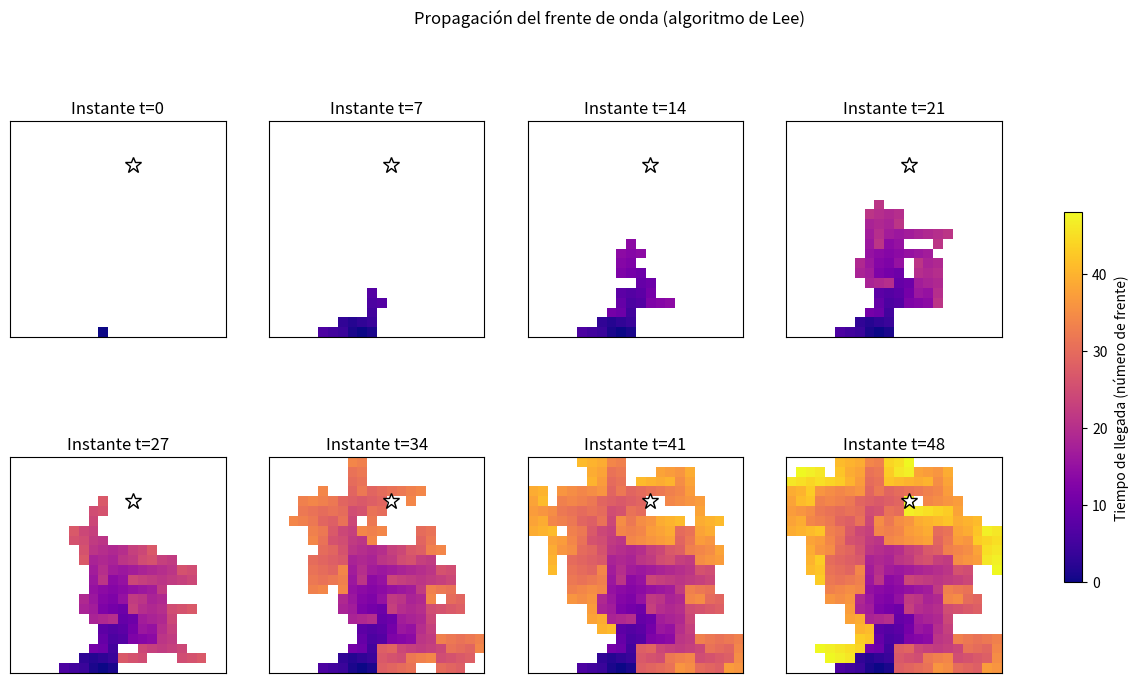

Write the Python code that produced this figure.
import random


class LaberintoHuntKill:
    """Genera un laberinto perfecto como grafo no dirigido."""

    DIRECCIONES = ((-1, 0), (1, 0), (0, -1), (0, 1))

    def __init__(self, filas=25, columnas=25, semilla=2026):
        self.filas = filas
        self.columnas = columnas
        self.rng = random.Random(semilla)
        self.grafo = {
            (fila, columna): set()
            for fila in range(filas)
            for columna in range(columnas)
        }

    def vecinos_geometricos(self, celda):
        fila, columna = celda
        for df, dc in self.DIRECCIONES:
            vecino = (fila + df, columna + dc)
            if (0 <= vecino[0] < self.filas and
                    0 <= vecino[1] < self.columnas):
                yield vecino

    def conectar(self, origen, destino):
        self.grafo[origen].add(destino)
        self.grafo[destino].add(origen)

    def generar(self):
        no_visitadas = set(self.grafo)
        actual = self.rng.choice(tuple(no_visitadas))
        no_visitadas.remove(actual)

        while no_visitadas:
            # KILL: avanzar aleatoriamente hacia una celda no visitada.
            libres = [
                vecino
                for vecino in self.vecinos_geometricos(actual)
                if vecino in no_visitadas
            ]

            if libres:
                siguiente = self.rng.choice(libres)
                self.conectar(actual, siguiente)
                no_visitadas.remove(siguiente)
                actual = siguiente
                continue

            # HUNT: localizar una celda libre vecina del árbol construido.
            candidatas = []
            for celda in no_visitadas:
                visitados = [
                    vecino
                    for vecino in self.vecinos_geometricos(celda)
                    if vecino not in no_visitadas
                ]
                if visitados:
                    candidatas.append((celda, visitados))

            actual, visitados = self.rng.choice(candidatas)
            vecino = self.rng.choice(visitados)
            self.conectar(actual, vecino)
            no_visitadas.remove(actual)

        return self.grafo

import unittest

class TestGeneradorHuntKill(unittest.TestCase):
 
    def setUp(self):
        self.filas, self.columnas = 8, 8
        self.gen = LaberintoHuntKill(
            filas=self.filas, columnas=self.columnas, semilla=42
        )
        self.grafo = self.gen.generar()
        self.n_celdas = self.filas * self.columnas
 
    # simetría 
    def test_simetria_de_adyacencias(self):
        for celda, vecinos in self.grafo.items():
            for vecino in vecinos:
                self.assertIn(
                    celda, self.grafo[vecino],
                    f"{celda} -> {vecino} no es simétrica",
                )
 
    # sin diagonales 
    def test_sin_conexiones_diagonales(self):
        for (f1, c1), vecinos in self.grafo.items():
            for (f2, c2) in vecinos:
                dist_fila = abs(f1 - f2)
                dist_col = abs(c1 - c2)
                # Debe ser ortogonal: exactamente un paso en una sola dimensión (Manhattan = 1), nunca diagonal.
                self.assertEqual(dist_fila + dist_col, 1)
 
    # coordenadas válidas 
    def test_coordenadas_validas(self):
        for celda in self.grafo:
            fila, columna = celda
            self.assertTrue(0 <= fila < self.filas)
            self.assertTrue(0 <= columna < self.columnas)
        for vecinos in self.grafo.values():
            for (fila, columna) in vecinos:
                self.assertTrue(0 <= fila < self.filas)
                self.assertTrue(0 <= columna < self.columnas)
 
    # conectividad (BFS/DFS propio, sin bibliotecas) 
    def test_conectividad(self):
        raiz = next(iter(self.grafo))
        visitados = {raiz}
        pila = [raiz]
        while pila:
            actual = pila.pop()
            for vecino in self.grafo[actual]:
                if vecino not in visitados:
                    visitados.add(vecino)
                    pila.append(vecino)
        self.assertEqual(len(visitados), self.n_celdas)
 
    # ausencia de ciclos (número de aristas == |V| - 1) 
    def test_ausencia_de_ciclos(self):
        num_aristas = sum(len(v) for v in self.grafo.values()) // 2
        self.assertEqual(num_aristas, self.n_celdas - 1)
 
    def test_ausencia_de_ciclos_por_deteccion_directa(self):

        raiz = next(iter(self.grafo))
        visitados = set()
 
        def dfs(nodo, padre):
            visitados.add(nodo)
            for vecino in self.grafo[nodo]:
                if vecino == padre:
                    continue
                if vecino in visitados:
                    self.fail(f"Ciclo detectado en torno a {vecino}")
                dfs(vecino, nodo)
 
        dfs(raiz, None)
        self.assertEqual(len(visitados), self.n_celdas)
 
    # reproducibilidad 
    def test_reproducibilidad_misma_semilla(self):
        gen_a = LaberintoHuntKill(filas=8, columnas=8, semilla=123)
        gen_b = LaberintoHuntKill(filas=8, columnas=8, semilla=123)
        grafo_a = gen_a.generar()
        grafo_b = gen_b.generar()
        self.assertEqual(grafo_a, grafo_b)
 
    def test_semillas_distintas_pueden_diferir(self):
        gen_a = LaberintoHuntKill(filas=8, columnas=8, semilla=1)
        gen_b = LaberintoHuntKill(filas=8, columnas=8, semilla=2)
        grafo_a = gen_a.generar()
        grafo_b = gen_b.generar()
        # No es una garantía matemática absoluta, pero con 8x8 celda la probabilidad de colisión exacta es despreciable
        self.assertNotEqual(grafo_a, grafo_b)
suite = unittest.TestLoader().loadTestsFromTestCase(TestGeneradorHuntKill)
unittest.TextTestRunner(verbosity=2).run(suite)

import random

semilla = 95022
filas = 20 + int(str(semilla)[-1])  
columnas = 20 + int(str(semilla)[-2])

generador = LaberintoHuntKill(filas=filas, columnas=columnas, semilla=semilla)
grafo = generador.generar()

# Elegir inicio y meta en cuadrantes opuestos (no necesariamente esquinas)
def cuadrante_de(celda, filas, columnas):
    fila, columna = celda
    mitad_fila, mitad_columna = filas / 2, columnas / 2
    if fila < mitad_fila and columna < mitad_columna:
        return 1
    if fila < mitad_fila and columna >= mitad_columna:
        return 2
    if fila >= mitad_fila and columna < mitad_columna:
        return 3
    return 4

cuadrante_opuesto = {1: 4, 2: 3, 3: 2, 4: 1}

# RNG independiente pero igual de reproducible (también derivado de la semilla).
rng_posiciones = random.Random(semilla + 1)
cuadrante_inicio = rng_posiciones.choice([1, 2, 3, 4])
cuadrante_meta = cuadrante_opuesto[cuadrante_inicio]

celdas_inicio = [c for c in grafo if cuadrante_de(c, filas, columnas) == cuadrante_inicio]
celdas_meta = [c for c in grafo if cuadrante_de(c, filas, columnas) == cuadrante_meta]

inicio = rng_posiciones.choice(celdas_inicio)
meta = rng_posiciones.choice(celdas_meta)

print("| Parámetro | Valor |")
print("|---|---|")
print(f"| Semilla   | {semilla} |")
print(f"| Filas     | {filas} |")
print(f"| Columnas  | {columnas} |")
print(f"| Inicio    | {inicio} |")
print(f"| Meta      | {meta} |")

from collections import deque
from dataclasses import dataclass
from typing import Dict, List, Optional, Tuple
import time
import itertools
import heapq
from dataclasses import dataclass  
from typing import Dict, List, Tuple 
 
Celda = Tuple[int, int]
Grafo = Dict[Celda, set]
 
 
@dataclass
class ResultadoBusqueda:
    """
    ("Contrato comun de las tres versiones"): encontrado, camino, acciones, costo, profundidad, expandidos, generados,
    repetidos_descartados, frontera_maxima, tiempo_ms.
    """
    encontrado: bool = False
    camino: List[Celda] = None
    acciones: List[Celda] = None
    costo: float = 0
    profundidad: int = 0
    expandidos: int = 0
    generados: int = 0
    repetidos_descartados: int = 0
    frontera_maxima: int = 0
    tiempo_ms: float = 0.0
 
    def __post_init__(self):
        # Evita el error clasico de usar listas mutables como valor por defecto en un dataclass (serian compartidas entre instancias).
        if self.camino is None:
            self.camino = []
        if self.acciones is None:
            self.acciones = []

class ProblemaLaberinto:
    """
    Traduce la formulación formal del punto 3 en código ejecutable.
    No depende de ninguna biblioteca de grafos: usa directamente el
    diccionario de adyacencia producido por LaberintoHuntKill.
    """
 
    def __init__(self, grafo: Grafo, inicio: Celda, meta: Celda,
                 costos: Optional[Dict[frozenset, float]] = None):
        self.grafo = grafo
        self.inicio = inicio
        self.meta = meta
        # costos: mapa {frozenset({a, b}): costo}. Si es None, todo paso cuesta 1 (laberinto perfecto sin ponderar).
        self.costos = costos
    def acciones(self, estado: Celda) -> List[Celda]:
        """Orden determinista (ordenado) para reproducibilidad exacta
        entre ejecuciones y entre algoritmos."""
        return sorted(self.grafo[estado])
    def resultado(self, estado: Celda, accion: Celda) -> Celda:
        # La acción "mover_a(v)" se representa directamente como el estado destino v; el modelo de transición es la identidad sobre la acción.
        return accion
    def es_meta(self, estado: Celda) -> bool:
        return estado == self.meta
    def costo_paso(self, estado: Celda, accion: Celda, estado2: Celda) -> float:
        if self.costos is None:
            return 1
        return self.costos.get(frozenset((estado, estado2)), 1)
 
 
@dataclass
class Nodo:
    # Información mínima de un nodo de búsqueda
    estado: Celda
    padre: Optional["Nodo"]
    accion: Optional[Celda]
    g: float
    profundidad: int
 
 
def reconstruir_camino(nodo: Nodo) -> Tuple[List[Celda], List[Celda]]:
    # Reconstruye camino y acciones siguiendo punteros a padre, sin copiar listas en cada nodo.
    camino: List[Celda] = []
    acciones: List[Celda] = []
    actual: Optional[Nodo] = nodo
    while actual is not None:
        camino.append(actual.estado)
        if actual.accion is not None:
            acciones.append(actual.accion)
        actual = actual.padre
    camino.reverse()
    acciones.reverse()
    return camino, acciones
 
 
class FronteraLIFO:
    #Política de frontera para DFS: pila (Last In, First Out).
 
    def __init__(self):
        self._datos: List[Nodo] = []
    def insertar(self, nodo: Nodo) -> None:
        self._datos.append(nodo)
    def extraer(self) -> Nodo:
        return self._datos.pop()
    def vacia(self) -> bool:
        return not self._datos
    def __len__(self) -> int:
        return len(self._datos)
 
 
class FronteraFIFO:
    # Política de frontera para BFS: cola (First In, First Out).
    def __init__(self):
        self._datos: deque = deque()
    def insertar(self, nodo: Nodo) -> None:
        self._datos.append(nodo)
    def extraer(self) -> Nodo:
        return self._datos.popleft()
    def vacia(self) -> bool:
        return not self._datos
    def __len__(self) -> int:
        return len(self._datos)

#Busqueda DFS y BFS
def _busqueda_dfs_o_bfs(problema: ProblemaLaberinto, tipo: str) -> ResultadoBusqueda:
    """
    Una sola función para DFS y BFS: la diferencia entre ambos NO está dispersa por el programa (como pide el enunciado), está
    ÚNICAMENTE en qué clase de frontera se inyecta.
 
    Política de marcado:
        - BFS marca al GENERAR (evita duplicados en la cola).
        - DFS marca al EXPANDIR (variante clásica de grafo-DFS).
    """
    assert tipo in ("DFS", "BFS")
    inicio_t = time.perf_counter()
 
    frontera = FronteraLIFO() if tipo == "DFS" else FronteraFIFO()
    nodo_inicial = Nodo(estado=problema.inicio, padre=None, accion=None, g=0, profundidad=0)
    frontera.insertar(nodo_inicial)
 
    alcanzados = {problema.inicio}  # para BFS: marca de "ya en frontera o expandido"
    expandidos_marca = set()        # para DFS: marca de "ya expandido"
 
    expandidos = generados = repetidos_descartados = 0
    frontera_maxima = len(frontera)
 
    while not frontera.vacia():
        frontera_maxima = max(frontera_maxima, len(frontera))
        nodo = frontera.extraer()
        if problema.es_meta(nodo.estado):
            camino, acciones = reconstruir_camino(nodo)
            return ResultadoBusqueda(
                encontrado=True, camino=camino, acciones=acciones,
                costo=nodo.g, profundidad=nodo.profundidad,
                expandidos=expandidos, generados=generados,
                repetidos_descartados=repetidos_descartados,
                frontera_maxima=frontera_maxima,
                tiempo_ms=(time.perf_counter() - inicio_t) * 1000,
            )
        if tipo == "DFS":
            if nodo.estado in expandidos_marca:
                continue
            expandidos_marca.add(nodo.estado)
 
        expandidos += 1
        for accion in problema.acciones(nodo.estado):
            sucesor = problema.resultado(nodo.estado, accion)
            generados += 1
 
            if tipo == "BFS":
                if sucesor in alcanzados:
                    repetidos_descartados += 1
                    continue
                alcanzados.add(sucesor)
            else:  # DFS
                if sucesor in expandidos_marca:
                    repetidos_descartados += 1
                    continue
 
            hijo = Nodo(
                estado=sucesor, padre=nodo, accion=accion,
                g=nodo.g + problema.costo_paso(nodo.estado, accion, sucesor),
                profundidad=nodo.profundidad + 1,
            )
            frontera.insertar(hijo)
 
    return ResultadoBusqueda(
        encontrado=False, expandidos=expandidos, generados=generados,
        repetidos_descartados=repetidos_descartados,
        frontera_maxima=frontera_maxima,
        tiempo_ms=(time.perf_counter() - inicio_t) * 1000,
    )
 
def busqueda_dfs(problema: ProblemaLaberinto) -> ResultadoBusqueda:
    return _busqueda_dfs_o_bfs(problema, "DFS")
def busqueda_bfs(problema: ProblemaLaberinto) -> ResultadoBusqueda:
    return _busqueda_dfs_o_bfs(problema, "BFS")

#Busqueda de costo uniforme
def busqueda_costo_uniforme(problema: ProblemaLaberinto) -> ResultadoBusqueda:
    """
    UCS con cola de prioridad (heapq) y descarte perezoso de entradas obsoletas (punto 5, pregunta 5). `contador` desempata entradas con
    el mismo costo respetando el orden de inserción (heapq no compara Nodo directamente).
    """
    inicio_t = time.perf_counter()
    contador = itertools.count()
 
    nodo_inicial = Nodo(estado=problema.inicio, padre=None, accion=None, g=0, profundidad=0)
    frontera: List[Tuple[float, int, Nodo]] = [(0, next(contador), nodo_inicial)]
    mejor_costo: Dict[Celda, float] = {problema.inicio: 0}
 
    expandidos = generados = repetidos_descartados = 0
    frontera_maxima = len(frontera)
 
    while frontera:
        frontera_maxima = max(frontera_maxima, len(frontera))
        costo_extraido, _, nodo = heapq.heappop(frontera)
        # Ignorar entradas obsoletas (ya superadas por un costo mejor).
        if costo_extraido > mejor_costo.get(nodo.estado, float("inf")):
            continue
        if problema.es_meta(nodo.estado):
            camino, acciones = reconstruir_camino(nodo)
            return ResultadoBusqueda(
                encontrado=True, camino=camino, acciones=acciones,
                costo=nodo.g, profundidad=nodo.profundidad,
                expandidos=expandidos, generados=generados,
                repetidos_descartados=repetidos_descartados,
                frontera_maxima=frontera_maxima,
                tiempo_ms=(time.perf_counter() - inicio_t) * 1000,
            )
        expandidos += 1
        for accion in problema.acciones(nodo.estado):
            sucesor = problema.resultado(nodo.estado, accion)
            nuevo_costo = nodo.g + problema.costo_paso(nodo.estado, accion, sucesor)
            generados += 1
 
            if nuevo_costo < mejor_costo.get(sucesor, float("inf")):
                mejor_costo[sucesor] = nuevo_costo
                hijo = Nodo(
                    estado=sucesor, padre=nodo, accion=accion,
                    g=nuevo_costo, profundidad=nodo.profundidad + 1,
                )
                heapq.heappush(frontera, (nuevo_costo, next(contador), hijo))
            else:
                repetidos_descartados += 1
 
    return ResultadoBusqueda(
        encontrado=False, expandidos=expandidos, generados=generados,
        repetidos_descartados=repetidos_descartados,
        frontera_maxima=frontera_maxima,
        tiempo_ms=(time.perf_counter() - inicio_t) * 1000,
    )

#Busqueda de profundidad iterativa
def busqueda_profundizacion_iterativa(
    problema: ProblemaLaberinto, limite_maximo: Optional[int] = None
) -> ResultadoBusqueda:
    """
    IDDFS: llama a búsqueda limitada con límites 0, 1, 2, ... Se detiene al encontrar solución, o cuando una vuelta termina SIN
    corte (fracaso definitivo: ya no queda nada más profundo por explorar). `limite_maximo` es una cota de seguridad opcional para
    evitar recursión/ bucle infinito si algo del modelo está mal formulado.
    """
    if limite_maximo is None:
        limite_maximo = len(problema.grafo)  # cota superior segura
 
    expandidos_totales = generados_totales = repetidos_totales = 0
    frontera_maxima_global = 0
    inicio_t = time.perf_counter()
 
    for limite in range(limite_maximo + 1):
        resultado, hubo_corte = busqueda_limitada_profundidad(problema, limite)
        expandidos_totales += resultado.expandidos
        generados_totales += resultado.generados
        repetidos_totales += resultado.repetidos_descartados
        frontera_maxima_global = max(frontera_maxima_global, resultado.frontera_maxima)
        if resultado.encontrado:
            resultado.expandidos = expandidos_totales
            resultado.generados = generados_totales
            resultado.repetidos_descartados = repetidos_totales
            resultado.frontera_maxima = frontera_maxima_global
            resultado.tiempo_ms = (time.perf_counter() - inicio_t) * 1000
            return resultado
        if not hubo_corte:
            # Fracaso definitivo: en la última vuelta no hubo ningun corte por límite, es decir, se agotó el espacio real.
            break
 
    return ResultadoBusqueda(
        encontrado=False, expandidos=expandidos_totales,
        generados=generados_totales,
        repetidos_descartados=repetidos_totales,
        frontera_maxima=frontera_maxima_global,
        tiempo_ms=(time.perf_counter() - inicio_t) * 1000,
    )

#Busqueda bidireccional
def busqueda_bidireccional(problema: ProblemaLaberinto) -> ResultadoBusqueda:
    """
    BFS simultánea desde `inicio` y desde `meta`, expandiendo de forma equilibrada (una capa de cada lado por turno) y deteniéndose en
    cuanto las dos regiones alcanzadas se intersectan (no se ejecutan dos búsquedas completas por separado). El grafo es no dirigido,
    así que "ir hacia atrás" desde la meta usa las mismas adyacencias.
    """
    inicio_t = time.perf_counter()
 
    if problema.inicio == problema.meta:
        return ResultadoBusqueda(
            encontrado=True, camino=[problema.inicio], acciones=[],
            costo=0, profundidad=0, expandidos=0, generados=0,
            repetidos_descartados=0, frontera_maxima=1,
            tiempo_ms=(time.perf_counter() - inicio_t) * 1000,
        )
 
    nodo_ini = Nodo(estado=problema.inicio, padre=None, accion=None, g=0, profundidad=0)
    nodo_meta = Nodo(estado=problema.meta, padre=None, accion=None, g=0, profundidad=0)
 
    frontera_ini = deque([nodo_ini])
    frontera_meta = deque([nodo_meta])
    alcanzados_ini: Dict[Celda, Nodo] = {problema.inicio: nodo_ini}
    alcanzados_meta: Dict[Celda, Nodo] = {problema.meta: nodo_meta}
 
    expandidos = generados = repetidos_descartados = 0
    frontera_maxima = len(frontera_ini) + len(frontera_meta)
 
    def _expandir_una_capa(frontera, alcanzados_propios, alcanzados_ajenos):
        nonlocal expandidos, generados, repetidos_descartados
        for _ in range(len(frontera)):
            nodo = frontera.popleft()
            expandidos += 1
            for accion in problema.acciones(nodo.estado):
                sucesor = problema.resultado(nodo.estado, accion)
                generados += 1
                if sucesor in alcanzados_propios:
                    repetidos_descartados += 1
                    continue
                hijo = Nodo(
                    estado=sucesor, padre=nodo, accion=accion,
                    g=nodo.g + problema.costo_paso(nodo.estado, accion, sucesor),
                    profundidad=nodo.profundidad + 1,
                )
                alcanzados_propios[sucesor] = hijo
                frontera.append(hijo)
                if sucesor in alcanzados_ajenos:
                    return sucesor  # punto de encuentro detectado
        return None
 
    punto_encuentro = None
    while frontera_ini and frontera_meta and punto_encuentro is None:
        frontera_maxima = max(frontera_maxima, len(frontera_ini) + len(frontera_meta))
        punto_encuentro = _expandir_una_capa(frontera_ini, alcanzados_ini, alcanzados_meta)
        if punto_encuentro is None:
            frontera_maxima = max(frontera_maxima, len(frontera_ini) + len(frontera_meta))
            punto_encuentro = _expandir_una_capa(frontera_meta, alcanzados_meta, alcanzados_ini)
 
    if punto_encuentro is None:
        return ResultadoBusqueda(
            encontrado=False, expandidos=expandidos, generados=generados,
            repetidos_descartados=repetidos_descartados,
            frontera_maxima=frontera_maxima,
            tiempo_ms=(time.perf_counter() - inicio_t) * 1000,
        )
 
    # Unir los dos caminos respetando su orientación: el lado "meta" se reconstruye y se invierte antes de pegarlo al lado "inicio".
    camino_desde_inicio, acciones_desde_inicio = reconstruir_camino(
        alcanzados_ini[punto_encuentro]
    )
    camino_hacia_meta, acciones_hacia_meta_invertidas = reconstruir_camino(
        alcanzados_meta[punto_encuentro]
    )
    camino_hacia_meta.reverse()  # ahora va de punto_encuentro hacia meta

    acciones_encuentro_a_meta = camino_hacia_meta[1:]
 
    camino_completo = camino_desde_inicio + camino_hacia_meta[1:]
    acciones_completas = acciones_desde_inicio + acciones_encuentro_a_meta
 
    costo_total = sum(
        problema.costo_paso(camino_completo[i], camino_completo[i + 1], camino_completo[i + 1])
        for i in range(len(camino_completo) - 1)
    )
 
    return ResultadoBusqueda(
        encontrado=True, camino=camino_completo, acciones=acciones_completas,
        costo=costo_total, profundidad=len(camino_completo) - 1,
        expandidos=expandidos, generados=generados,
        repetidos_descartados=repetidos_descartados,
        frontera_maxima=frontera_maxima,
        tiempo_ms=(time.perf_counter() - inicio_t) * 1000,
    )

def busqueda_limitada_profundidad(
    problema: ProblemaLaberinto, limite: int
) -> Tuple[ResultadoBusqueda, bool]:
    """
    DFS con límite de profundidad. Devuelve (resultado, hubo_corte). `hubo_corte=True` significa "no se encontró solución DENTRO del
    límite, pero podría existir más profundo" (CORTE, distinto de FRACASO definitivo, que sería `hubo_corte=False` con
    `encontrado=False`: en ese caso se agotó todo el espacio alcanzable sin necesidad de cortar por profundidad).
    """
    inicio_t = time.perf_counter()
    expandidos = generados = repetidos_descartados = 0
    frontera_maxima = 0
    hubo_corte = False
 
    """
    Pila explícita con marca de expansión SOLO en la rama actual(no global), porque en DFS limitado por profundidad conviene
    permitir revisitar un estado por otra rama si el límite lo permite; para simplificar y mantener el contrato de "búsqueda en
    grafo" se usa aquí una marca por profundidad mínima alcanzada.
    """
    mejor_profundidad_vista: Dict[Celda, int] = {}

    nodo_inicial = Nodo(estado=problema.inicio, padre=None, accion=None, g=0, profundidad=0)
    pila = [nodo_inicial]
    frontera_maxima = len(pila)
 
    while pila:
        frontera_maxima = max(frontera_maxima, len(pila))
        nodo = pila.pop()
        if problema.es_meta(nodo.estado):
            camino, acciones = reconstruir_camino(nodo)
            resultado = ResultadoBusqueda(
                encontrado=True, camino=camino, acciones=acciones,
                costo=nodo.g, profundidad=nodo.profundidad,
                expandidos=expandidos, generados=generados,
                repetidos_descartados=repetidos_descartados,
                frontera_maxima=frontera_maxima,
                tiempo_ms=(time.perf_counter() - inicio_t) * 1000,
            )
            return resultado, False
        if nodo.profundidad >= limite:
            hubo_corte = True
            continue
        if (nodo.estado in mejor_profundidad_vista and
                mejor_profundidad_vista[nodo.estado] <= nodo.profundidad):
            repetidos_descartados += 1
            continue
        mejor_profundidad_vista[nodo.estado] = nodo.profundidad
        expandidos += 1
        for accion in problema.acciones(nodo.estado):
            sucesor = problema.resultado(nodo.estado, accion)
            generados += 1
            hijo = Nodo(
                estado=sucesor, padre=nodo, accion=accion,
                g=nodo.g + problema.costo_paso(nodo.estado, accion, sucesor),
                profundidad=nodo.profundidad + 1,
            )
            pila.append(hijo)
 
    resultado = ResultadoBusqueda(
        encontrado=False, expandidos=expandidos, generados=generados,
        repetidos_descartados=repetidos_descartados,
        frontera_maxima=frontera_maxima,
        tiempo_ms=(time.perf_counter() - inicio_t) * 1000,
    )
    return resultado, hubo_corte

import matplotlib
matplotlib.use("Agg")  # Quitar esta línea si prefiere que la figura se muestre en la salida normal de la celda; Agg
                        # solo evita abrir una ventana en entornos sin interfaz gráfica.
import matplotlib.pyplot as plt
from matplotlib.colors import Normalize
 
 
def lee_frente_de_onda(problema: ProblemaLaberinto):
    """
    Traducción directa del pseudocódigo de la sección 7. Además de devolver el ResultadoBusqueda, conserva:
      - `etiqueta`: distancia (en número de aristas) desde `inicio` a cada celda alcanzada, tal como exige el pseudocódigo.
      - `historial_frentes`: la lista de frentes en cada instante t, necesaria únicamente para poder DIBUJAR la propagación (no se
        usa para decidir el algoritmo en sí).
    """
    inicio_t = time.perf_counter()
    etiqueta: Dict[Celda, int] = {problema.inicio: 0}
    procedencia: Dict[Celda, Celda] = {}
    frente_actual = [problema.inicio]
    historial_frentes: List[List[Celda]] = [list(frente_actual)]
 
    expandidos = generados = repetidos_descartados = 0
    frontera_maxima = len(frente_actual)
 
    while frente_actual and problema.meta not in etiqueta:
        frontera_maxima = max(frontera_maxima, len(frente_actual))
        frente_siguiente: List[Celda] = []
        for celda in frente_actual:
            expandidos += 1
            for vecino in problema.acciones(celda):
                generados += 1
                if vecino in etiqueta:
                    repetidos_descartados += 1
                    continue
                etiqueta[vecino] = etiqueta[celda] + 1
                procedencia[vecino] = celda
                frente_siguiente.append(vecino)
        frente_actual = frente_siguiente
        if frente_actual:
            historial_frentes.append(list(frente_actual))
 
    tiempo_ms = (time.perf_counter() - inicio_t) * 1000
 
    if problema.meta not in etiqueta:
        resultado = ResultadoBusqueda(
            encontrado=False, expandidos=expandidos, generados=generados,
            repetidos_descartados=repetidos_descartados,
            frontera_maxima=frontera_maxima, tiempo_ms=tiempo_ms,
        )
        return resultado, etiqueta, historial_frentes
 
    # Reconstrucción desde meta siguiendo etiquetas decrecientes.
    camino = [problema.meta]
    while camino[-1] != problema.inicio:
        camino.append(procedencia[camino[-1]])
    camino.reverse()
    acciones = camino[1:]
 
    resultado = ResultadoBusqueda(
        encontrado=True, camino=camino, acciones=acciones,
        costo=etiqueta[problema.meta], profundidad=etiqueta[problema.meta],
        expandidos=expandidos, generados=generados,
        repetidos_descartados=repetidos_descartados,
        frontera_maxima=frontera_maxima, tiempo_ms=tiempo_ms,
    )
    return resultado, etiqueta, historial_frentes
 
 
def graficar_frentes_lee(historial_frentes, filas, columnas, meta=None,
                          maximo_instantes=8, archivo_salida="frentes_lee.png"):
    """
    Dibuja como mínimo `maximo_instantes` (8 por defecto) instantes de la propagación, coloreados según el tiempo de llegada acumulado
    hasta ese instante. Guarda la figura en `archivo_salida` y también la muestra en la celda (plt.show()).
    """
    total_frentes = len(historial_frentes)
    if total_frentes <= maximo_instantes:
        indices_a_mostrar = list(range(total_frentes))
    else:
        paso = (total_frentes - 1) / (maximo_instantes - 1)
        indices_a_mostrar = sorted({round(i * paso) for i in range(maximo_instantes)})
 
    n = len(indices_a_mostrar)
    columnas_fig = min(4, n)
    filas_fig = (n + columnas_fig - 1) // columnas_fig
    fig, ejes = plt.subplots(filas_fig, columnas_fig,
                              figsize=(4 * columnas_fig, 4 * filas_fig))
    ejes = [ejes] if n == 1 else list(ejes.flat)
 
    normalizador = Normalize(vmin=0, vmax=total_frentes - 1)
    mapa_color = plt.cm.plasma
 
    for pos, idx_frente in enumerate(indices_a_mostrar):
        ax = ejes[pos]
        etiquetas_acumuladas = {}
        for t in range(idx_frente + 1):
            for celda in historial_frentes[t]:
                etiquetas_acumuladas[celda] = t
 
        matriz = [[float("nan")] * columnas for _ in range(filas)]
        for (fila, col), t in etiquetas_acumuladas.items():
            matriz[fila][col] = t
 
        ax.imshow(matriz, cmap=mapa_color, norm=normalizador, origin="upper")
        ax.set_title(f"Instante t={idx_frente}")
        ax.set_xticks([])
        ax.set_yticks([])
        if meta is not None:
            ax.plot(meta[1], meta[0], marker="*", color="white",
                    markersize=12, markeredgecolor="black")
 
    for pos in range(n, len(ejes)):
        ejes[pos].axis("off")
 
    fig.suptitle("Propagación del frente de onda (algoritmo de Lee)")
    fig.colorbar(
        plt.cm.ScalarMappable(norm=normalizador, cmap=mapa_color),
        ax=ejes, shrink=0.6, label="Tiempo de llegada (número de frente)",
    )
    fig.savefig(archivo_salida, dpi=110, bbox_inches="tight")
    plt.show()
    return archivo_salida
 
# Ejecución sobre la instancia individual 
problema_lee = ProblemaLaberinto(grafo, inicio, meta)
resultado_lee, etiquetas_lee, historial_frentes = lee_frente_de_onda(problema_lee)
 
print(f"Lee -> encontrado={resultado_lee.encontrado}  "
      f"etiqueta_meta={etiquetas_lee.get(meta)}  "
      f"pasos={resultado_lee.profundidad}  "
      f"tiempo_ms={resultado_lee.tiempo_ms:.3f}")
 
# Verificación obligatoria: etiqueta de Lee == profundidad de BFS 
resultado_bfs_verificacion = busqueda_bfs(problema_lee)
assert etiquetas_lee[meta] == resultado_bfs_verificacion.profundidad, (
    "La etiqueta de Lee en la meta DEBE coincidir con la profundidad de BFS: "
    f"Lee={etiquetas_lee[meta]} vs BFS={resultado_bfs_verificacion.profundidad}"
)
print("Verificación OK: etiqueta_meta(Lee) == profundidad(BFS) "
      f"= {etiquetas_lee[meta]}")
 
# Visualización: al menos 8 instantes del frente
ruta_figura = graficar_frentes_lee(
    historial_frentes, filas, columnas, meta=meta,
    maximo_instantes=8, archivo_salida="frentes_lee.png",
)
print(f"Figura guardada en: {ruta_figura}")

# VERSIÓN 2: modele el problema y ejecute SimpleAI.

# VERSIÓN 3: adapte el problema a AIMA-Python.

import unittest
 
 
def verificar_camino_valido(problema: ProblemaLaberinto, resultado: ResultadoBusqueda) -> None:
    #Verificación independiente de un ResultadoBusqueda exitoso, según las 5 condiciones de "Validez de un camino" de la sección 8.
    if not resultado.encontrado:
        assert resultado.camino == [], "camino debe ser vacío si no hay solución"
        return
 
    camino = resultado.camino
    assert camino[0] == problema.inicio, "el primer estado debe ser el inicio"
    assert camino[-1] == problema.meta, "el último estado debe ser la meta"
 
    for a, b in zip(camino, camino[1:]):
        assert b in problema.grafo[a], f"({a}, {b}) no es una arista del grafo"
 
    costo_recalculado = sum(
        problema.costo_paso(a, b, b) for a, b in zip(camino, camino[1:])
    )
    assert abs(costo_recalculado - resultado.costo) < 1e-9, (
        f"costo reportado ({resultado.costo}) != costo recalculado ({costo_recalculado})"
    )
 
    estado_simulado = problema.inicio
    estados_simulados = [estado_simulado]
    for accion in resultado.acciones:
        estado_simulado = problema.resultado(estado_simulado, accion)
        estados_simulados.append(estado_simulado)
    assert estados_simulados == camino, "aplicar las acciones no reproduce el camino"
 
 
class TestAceptacion(unittest.TestCase):
 
    # Validez de camino sobre el laberinto real (árbol)
    def setUp(self):
        self.grafo = grafo    # instancia individual
        self.filas = filas
        self.columnas = columnas
        self.inicio = inicio
        self.meta = meta
        self.problema = ProblemaLaberinto(self.grafo, self.inicio, self.meta)
 
    def test_dfs_produce_camino_valido(self):
        resultado = busqueda_dfs(self.problema)
        self.assertTrue(resultado.encontrado)
        verificar_camino_valido(self.problema, resultado)
 
    def test_bfs_produce_camino_valido(self):
        resultado = busqueda_bfs(self.problema)
        self.assertTrue(resultado.encontrado)
        verificar_camino_valido(self.problema, resultado)
 
    def test_ucs_produce_camino_valido(self):
        resultado = busqueda_costo_uniforme(self.problema)
        self.assertTrue(resultado.encontrado)
        verificar_camino_valido(self.problema, resultado)
 
    def test_bidireccional_produce_camino_valido(self):
        resultado = busqueda_bidireccional(self.problema)
        self.assertTrue(resultado.encontrado)
        verificar_camino_valido(self.problema, resultado)
 
    def test_iddfs_produce_camino_valido(self):
        resultado = busqueda_profundizacion_iterativa(self.problema)
        self.assertTrue(resultado.encontrado)
        verificar_camino_valido(self.problema, resultado)
 
    def test_lee_produce_camino_valido(self):
        resultado, _etq, _hist = lee_frente_de_onda(self.problema)
        self.assertTrue(resultado.encontrado)
        verificar_camino_valido(self.problema, resultado)
 
    # Concordancia entre algoritmos (árbol, costo unitario) 
    def test_bfs_ucs_lee_coinciden_en_longitud(self):
        r_bfs = busqueda_bfs(self.problema)
        r_ucs = busqueda_costo_uniforme(self.problema)
        r_lee, etiquetas, _ = lee_frente_de_onda(self.problema)
        self.assertEqual(len(r_bfs.camino), len(r_ucs.camino))
        self.assertEqual(etiquetas[self.meta], r_bfs.profundidad)
        self.assertEqual(r_lee.profundidad, r_bfs.profundidad)
 
    def test_en_arbol_todas_las_soluciones_coinciden(self):
        # Es un árbol: el camino es único, así que BFS, UCS y Lee deben devolver EXACTAMENTE la misma secuencia de estados.
        r_bfs = busqueda_bfs(self.problema)
        r_ucs = busqueda_costo_uniforme(self.problema)
        r_lee, _, _ = lee_frente_de_onda(self.problema)
        self.assertEqual(r_bfs.camino, r_ucs.camino)
        self.assertEqual(r_bfs.camino, r_lee.camino)
 
    # Concordancia con ciclos y costos (reutiliza el punto 9)
    def test_bfs_mas_corto_o_igual_que_dfs_con_ciclos(self):
        grafo_ciclico, _frac, _n = agregar_ciclos(self.grafo, self.filas, self.columnas, semilla)
        problema_ciclico = ProblemaLaberinto(grafo_ciclico, self.inicio, self.meta)
        r_bfs = busqueda_bfs(problema_ciclico)
        r_dfs = busqueda_dfs(problema_ciclico)
        self.assertTrue(r_bfs.encontrado and r_dfs.encontrado)
        self.assertLessEqual(len(r_bfs.camino), len(r_dfs.camino))
        verificar_camino_valido(problema_ciclico, r_bfs)
        verificar_camino_valido(problema_ciclico, r_dfs)
 
    def test_ucs_costo_menor_o_igual_a_bfs_con_pesos(self):
        grafo_ciclico, _frac, _n = agregar_ciclos(self.grafo, self.filas, self.columnas, semilla)
        costos = asignar_costos(grafo_ciclico, semilla)
        problema_base = ProblemaLaberinto(grafo_ciclico, self.inicio, self.meta)
        costos = forzar_divergencia_pasos_costo(problema_base, costos)
        problema_ponderado = ProblemaLaberinto(grafo_ciclico, self.inicio, self.meta, costos=costos)
 
        r_bfs = busqueda_bfs(problema_ponderado)
        r_ucs = busqueda_costo_uniforme(problema_ponderado)
        costo_bfs = sum(
            problema_ponderado.costo_paso(a, b, b)
            for a, b in zip(r_bfs.camino, r_bfs.camino[1:])
        )
        self.assertLessEqual(r_ucs.costo, costo_bfs)
        verificar_camino_valido(problema_ponderado, r_ucs)
 
    def test_ucs_con_multiples_entradas_obsoletas(self):
        # Grafo pequeño hecho a mano (independiente del laberinto) donde el mismo nodo D es alcanzado por varias rutas de costo
        # decreciente, forzando entradas obsoletas en el heap de UCS antes de llegar al costo óptimo real.
        grafo_pequeno = {
            "A": {"B", "C", "F"}, "B": {"A", "D"}, "C": {"A", "D"},
            "F": {"A", "D"}, "D": {"A", "B", "C", "F"},
        }
        costos_pequenos = {
            frozenset({"A", "B"}): 5, frozenset({"B", "D"}): 5,  
            frozenset({"A", "C"}): 3, frozenset({"C", "D"}): 3,   
            frozenset({"A", "F"}): 1, frozenset({"F", "D"}): 1,   
        }
        problema_pequeno = ProblemaLaberinto(grafo_pequeno, "A", "D", costos=costos_pequenos)
        resultado = busqueda_costo_uniforme(problema_pequeno)
        self.assertEqual(resultado.costo, 2)
        self.assertEqual(resultado.camino, ["A", "F", "D"])
        verificar_camino_valido(problema_pequeno, resultado)
 
    # ---------- casos límite obligatorios ----------
    def test_inicio_igual_a_meta(self):
        celda_cualquiera = next(iter(self.grafo))
        problema_trivial = ProblemaLaberinto(self.grafo, celda_cualquiera, celda_cualquiera)
        for algoritmo in (busqueda_bfs, busqueda_dfs, busqueda_costo_uniforme,
                          busqueda_bidireccional):
            resultado = algoritmo(problema_trivial)
            self.assertTrue(resultado.encontrado)
            self.assertEqual(resultado.camino, [celda_cualquiera])
            self.assertEqual(resultado.costo, 0)
            self.assertEqual(resultado.expandidos, 0)
 
    def test_laberinto_1x1(self):
        grafo_1x1 = LaberintoHuntKill(filas=1, columnas=1, semilla=1).generar()
        problema_1x1 = ProblemaLaberinto(grafo_1x1, (0, 0), (0, 0))
        resultado = busqueda_bfs(problema_1x1)
        self.assertTrue(resultado.encontrado)
        self.assertEqual(resultado.camino, [(0, 0)])
 
    def test_meta_inalcanzable(self):
        grafo_roto = {k: set(v) for k, v in self.grafo.items()}
        for vecino in list(grafo_roto[self.meta]):
            grafo_roto[vecino].discard(self.meta)
        grafo_roto[self.meta] = set()
 
        problema_roto = ProblemaLaberinto(grafo_roto, self.inicio, self.meta)
        for algoritmo in (busqueda_bfs, busqueda_dfs, busqueda_costo_uniforme,
                          busqueda_bidireccional):
            resultado = algoritmo(problema_roto)
            self.assertFalse(resultado.encontrado)
            self.assertEqual(resultado.camino, [])
 
        resultado_lee, etiquetas, _ = lee_frente_de_onda(problema_roto)
        self.assertFalse(resultado_lee.encontrado)
        self.assertNotIn(self.meta, etiquetas)
 
    def test_dos_puntos_de_encuentro_bidireccional(self):
        # Ciclo simple hecho a mano: hay DOS puntos de encuentro posibles entre las ondas que avanzan desde "A" y desde "D".
        #      A - B - D
        #      A - C - D
        grafo_ciclo = {"A": {"B", "C"}, "B": {"A", "D"},
                       "C": {"A", "D"}, "D": {"B", "C"}}
        problema_ciclo = ProblemaLaberinto(grafo_ciclo, "A", "D")
        resultado = busqueda_bidireccional(problema_ciclo)
        self.assertTrue(resultado.encontrado)
        self.assertIn(resultado.camino, (["A", "B", "D"], ["A", "C", "D"]))
        verificar_camino_valido(problema_ciclo, resultado)
 
    def test_limite_de_profundidad_exacto_insuficiente_y_excesivo(self):
        r_bfs = busqueda_bfs(self.problema)
        profundidad_real = r_bfs.profundidad
 
        _res_insuf, corte_insuf = busqueda_limitada_profundidad(
            self.problema, profundidad_real - 1
        )
        self.assertFalse(_res_insuf.encontrado)
        self.assertTrue(corte_insuf)  # corte, no fracaso definitivo
 
        res_exacto, _corte_exacto = busqueda_limitada_profundidad(
            self.problema, profundidad_real
        )
        self.assertTrue(res_exacto.encontrado)
        verificar_camino_valido(self.problema, res_exacto)
 
        res_excesivo, _corte_excesivo = busqueda_limitada_profundidad(
            self.problema, profundidad_real + 5
        )
        self.assertTrue(res_excesivo.encontrado)
        verificar_camino_valido(self.problema, res_excesivo)
 
suite = unittest.TestLoader().loadTestsFromTestCase(TestAceptacion)
unittest.TextTestRunner(verbosity=2).run(suite)

# Implemente aquí ciclos y costos; no modifique la clase suministrada.

# Construya aquí su protocolo experimental, tablas y gráficas.
